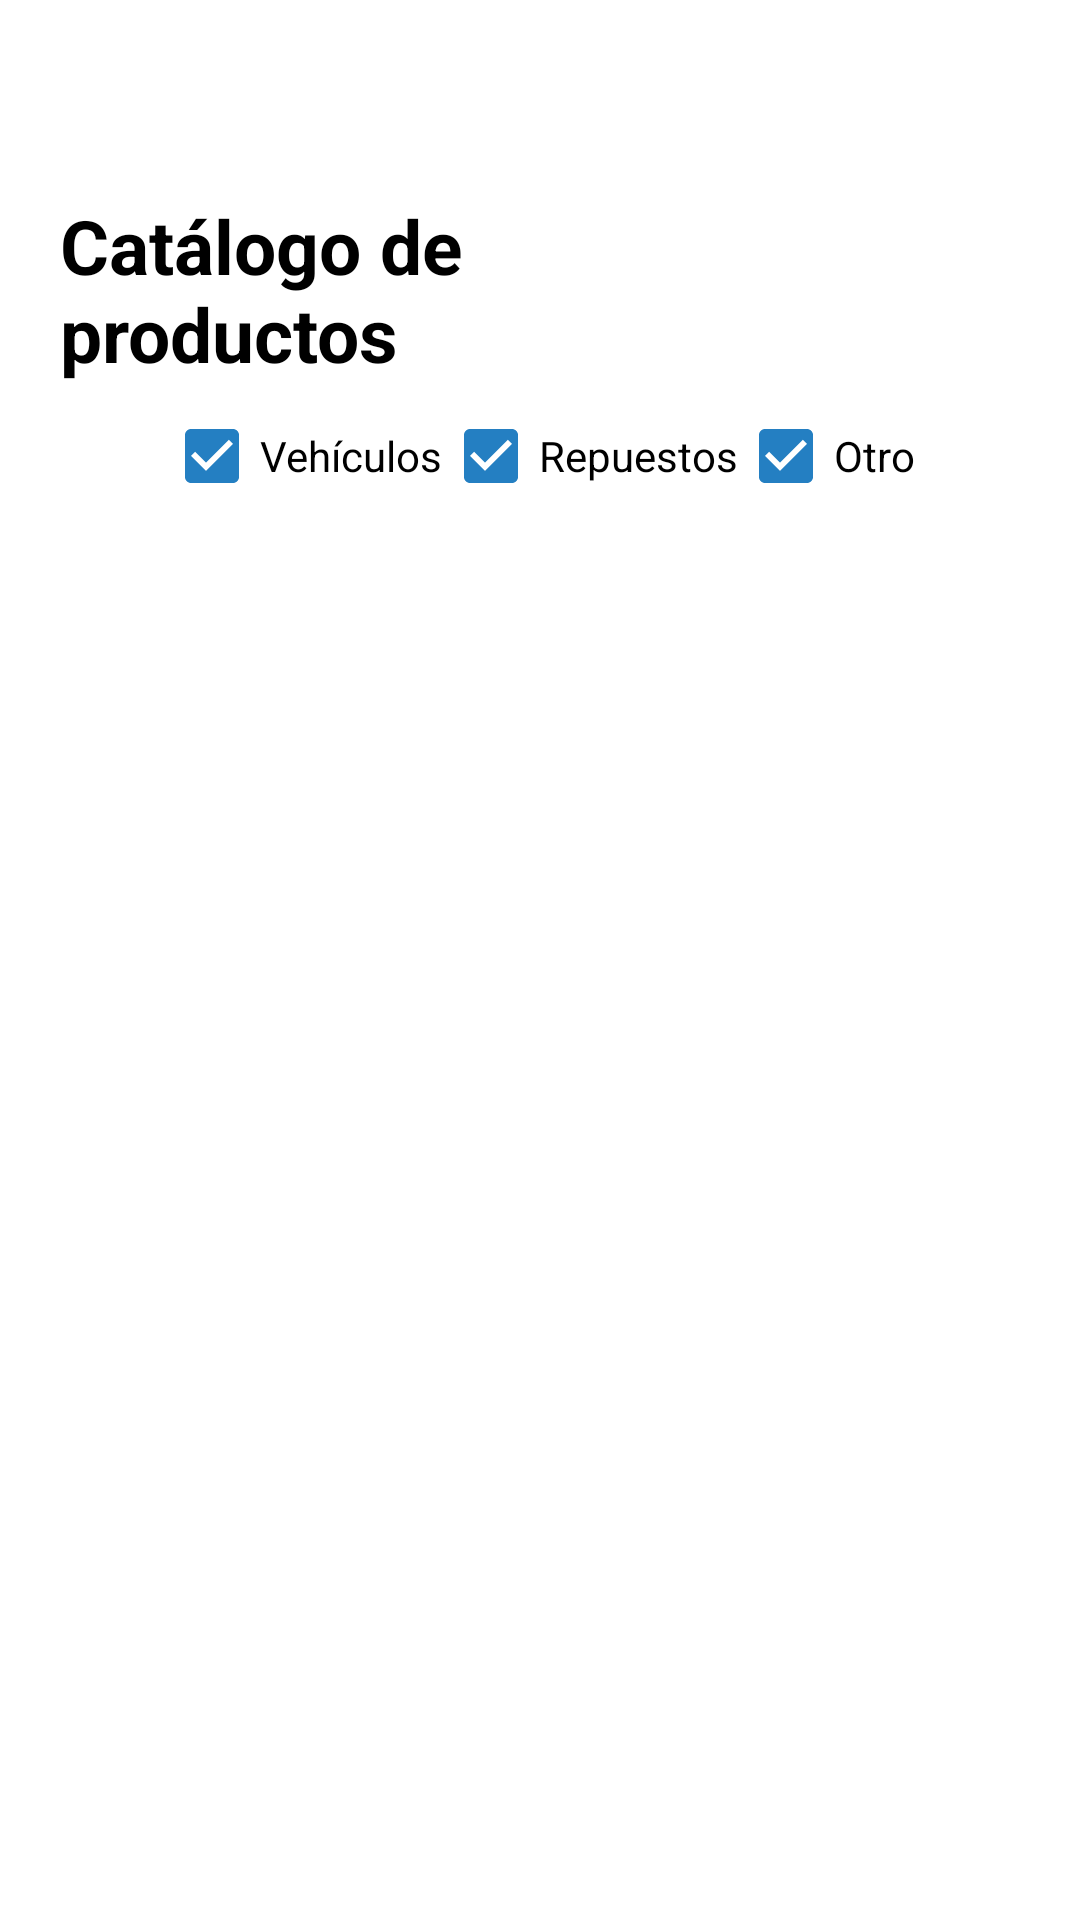

Produce the Android XML layout that renders to this screen, including the resource entries it uses.
<!-- AndroidManifest.xml: application theme Theme.Principal -->
<!-- res/layout/lista_productos.xml -->
<?xml version="1.0" encoding="utf-8"?>

<androidx.constraintlayout.widget.ConstraintLayout xmlns:android="http://schemas.android.com/apk/res/android"
    xmlns:app="http://schemas.android.com/apk/res-auto"
    xmlns:tools="http://schemas.android.com/tools"
    android:layout_width="match_parent"
    android:layout_height="match_parent">

    <ScrollView
        android:layout_width="match_parent"
        android:layout_height="match_parent"
        app:layout_constraintBottom_toBottomOf="parent"
        app:layout_constraintEnd_toEndOf="parent"
        app:layout_constraintStart_toStartOf="parent"
        app:layout_constraintTop_toTopOf="parent">

        <LinearLayout
            android:layout_width="match_parent"
            android:layout_height="match_parent"
            android:orientation="vertical"
            android:paddingHorizontal="20dp"
            android:paddingTop="20dp">

            <LinearLayout
                android:layout_width="match_parent"
                android:layout_height="match_parent"
                android:orientation="vertical">

                <LinearLayout
                    android:layout_width="match_parent"
                    android:layout_height="match_parent"
                    android:layout_gravity="end"
                    android:gravity="bottom"
                    android:orientation="horizontal">

                    <TextView
                        android:id="@+id/tv_lpr_titulo"
                        android:layout_width="wrap_content"
                        android:layout_height="wrap_content"
                        android:layout_weight="1"
                        android:text="@string/pro_titulo"
                        android:textColor="?attr/colorPrimarioTexto"
                        android:textSize="25dp"
                        android:textStyle="bold"
                        android:theme="@style/Theme.Principal" />

                    <ImageView
                        android:id="@+id/iv_lpr_crear"
                        android:layout_width="wrap_content"
                        android:layout_height="wrap_content"
                        android:layout_weight="0"
                        app:srcCompat="@drawable/icono_anadir_foreground"
                        app:tint="?attr/colorSecundarioTexto" />
                </LinearLayout>

                <LinearLayout
                    android:layout_width="match_parent"
                    android:layout_height="match_parent"
                    android:gravity="center"
                    android:orientation="horizontal">

                    <CheckBox
                        android:id="@+id/cb_lpr_vehiculos"
                        android:layout_width="wrap_content"
                        android:layout_height="wrap_content"
                        android:buttonTint="?attr/colorBoton"
                        android:checked="true"
                        android:text="@string/pro_vehiculos" />

                    <CheckBox
                        android:id="@+id/cb_lpr_repuestos"
                        android:layout_width="wrap_content"
                        android:layout_height="wrap_content"
                        android:buttonTint="?attr/colorBoton"
                        android:checked="true"
                        android:text="@string/pro_repuestos" />

                    <CheckBox
                        android:id="@+id/cb_lpr_otro"
                        android:layout_width="wrap_content"
                        android:layout_height="wrap_content"
                        android:layout_weight="0"
                        android:buttonTint="?attr/colorBoton"
                        android:checked="true"
                        android:text="@string/pro_otro" />

                </LinearLayout>

            </LinearLayout>

            <androidx.recyclerview.widget.RecyclerView
                android:id="@+id/rcy_productos"
                android:layout_width="match_parent"
                android:layout_height="match_parent"
                app:layoutManager="androidx.recyclerview.widget.LinearLayoutManager"
                tools:listitem="@layout/item_producto" />
        </LinearLayout>
    </ScrollView>

</androidx.constraintlayout.widget.ConstraintLayout>
<!-- res/layout/item_producto.xml (included above) -->
<?xml version="1.0" encoding="utf-8"?>

<androidx.constraintlayout.widget.ConstraintLayout xmlns:android="http://schemas.android.com/apk/res/android"
    xmlns:app="http://schemas.android.com/apk/res-auto"
    xmlns:tools="http://schemas.android.com/tools"
    android:layout_width="match_parent"
    android:layout_height="wrap_content"
    android:layout_marginVertical="8dp">

    <LinearLayout
        android:layout_width="match_parent"
        android:layout_height="wrap_content"
        android:background="?attr/colorPrimario"
        android:elevation="20dp"
        android:orientation="horizontal"
        android:gravity="center"
        app:layout_constraintEnd_toEndOf="parent"
        app:layout_constraintTop_toTopOf="parent">

        <ImageView
            android:id="@+id/iv_ipr_foto"
            android:layout_width="120dp"
            android:layout_height="100dp"
            android:layout_weight="1"
            android:background="?attr/transparencia"
            tools:srcCompat="@tools:sample/backgrounds/scenic" />

        <LinearLayout
            android:layout_width="wrap_content"
            android:layout_height="wrap_content"
            android:layout_weight="0"
            android:background="?attr/colorPrimario"
            android:gravity="left"
            android:orientation="vertical"
            android:padding="20dp">

            <TextView
                android:id="@+id/tv_ipr_nombre"
                android:layout_width="150dp"
                android:layout_height="wrap_content"
                android:background="?attr/colorPrimario"
                android:text="Nombre"
                android:textColor="#FFFFFF"
                android:textSize="20sp" />

            <TextView
                android:id="@+id/tv_ipr_precio"
                android:layout_width="150dp"
                android:layout_height="wrap_content"
                android:background="?attr/colorPrimario"
                android:text="50,00€"
                android:textColor="#FFFFFF"
                android:textSize="20dp"
                android:textStyle="bold" />
        </LinearLayout>

        <LinearLayout
            android:layout_width="80dp"
            android:layout_height="match_parent"
            android:layout_weight="1"
            android:background="?attr/colorPrimario"
            android:gravity="center"

            android:orientation="horizontal">

            <ImageView
                android:id="@+id/iv_ipr_comprar"
                android:layout_width="match_parent"
                android:layout_height="match_parent"
                android:layout_weight="1"
                android:background="?attr/colorSecundario"
                android:cropToPadding="true"
                android:padding="5dp"
                app:srcCompat="@drawable/icono_catalogo"
                app:tint="#FFFFFF" />
        </LinearLayout>
    </LinearLayout>

</androidx.constraintlayout.widget.ConstraintLayout>
<!-- resources referenced by this layout -->
<resources>
  <!-- drawable icono_anadir_foreground (drawable) -->
  <vector xmlns:android="http://schemas.android.com/apk/res/android"
      android:width="108dp"
      android:height="108dp"
      android:viewportWidth="108"
      android:viewportHeight="108"
      android:tint="#000000">
    <group android:scaleX="3.132"
        android:scaleY="3.132"
        android:translateX="16.416"
        android:translateY="16.416">
      <path
          android:fillColor="@android:color/white"
          android:pathData="M13,7h-2v4L7,11v2h4v4h2v-4h4v-2h-4L13,7zM12,2C6.48,2 2,6.48 2,12s4.48,10 10,10 10,-4.48 10,-10S17.52,2 12,2zM12,20c-4.41,0 -8,-3.59 -8,-8s3.59,-8 8,-8 8,3.59 8,8 -3.59,8 -8,8z"/>
    </group>
  </vector>
  <string name="pro_otro">Otro</string>
  <string name="pro_repuestos">Repuestos</string>
  <string name="pro_titulo">Catálogo de productos</string>
  <string name="pro_vehiculos">Vehículos</string>
  <style name="Theme.Principal" parent="Theme.MaterialComponents.DayNight.NoActionBar">
          <item name="colorPrimary">#1e3be3</item>
          <item name="colorPrimario">#1e3be3</item>
          <item name="colorSecundario">#458AFF</item>
          <item name="colorPrimarioTexto">@color/black</item>
          <item name="colorSecundarioTexto">@color/white</item>
          <item name="colorOnPrimary">@color/white</item>
          <item name="android:statusBarColor" tools:targetApi="l">?attr/colorPrimaryVariant</item>
  
          <item name="colorFondo">#FFFFFF</item>
          <item name="transparencia">#00000000</item>
  
          <item name="colorBocadillo">#E8E8E8</item>
          <item name="colorBocadilloTexto">#6C6C6C</item>
          <item name="colorAceptar">#5DC61B</item>
          <item name="colorEnviar">#8BC34A</item>
          <item name="colorRechazar">#FA3D3D</item>
          <item name="colorRecibir">#FF9800</item>
          <item name="colorBoton">#247FC2</item>
      </style>
  <color name="black">#FF000000</color>
  <color name="white">#FFFFFFFF</color>
</resources>
